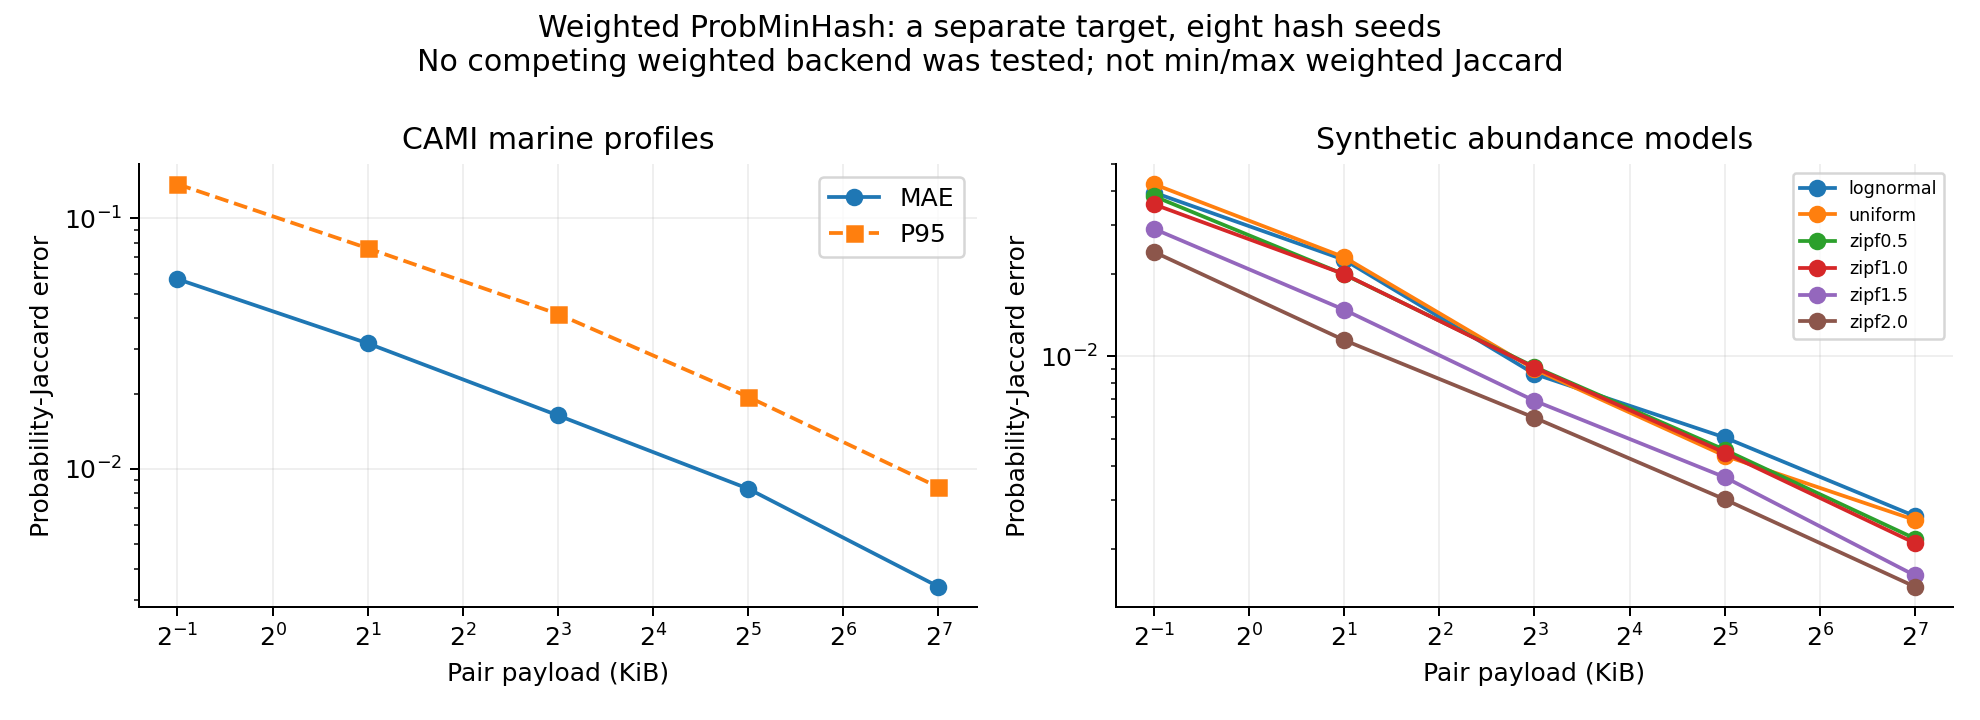

The table this chart was drawn from, first rows:
family, model, perturbation, split, parameter, pairs, observations, seeds, mae, p95, bias, rmse, pair_payload
cami_marine_profile, official_abundance, -1.0, validation, 32, 45, 360, 8, 0.05723, 0.1369, -0.005943, 0.07097, 512
cami_marine_profile, official_abundance, -1.0, validation, 128, 45, 360, 8, 0.03171, 0.07597, -0.00119, 0.03944, 2048
cami_marine_profile, official_abundance, -1.0, validation, 512, 45, 360, 8, 0.01635, 0.04152, -0.001765, 0.02092, 8192
cami_marine_profile, official_abundance, -1.0, validation, 2048, 45, 360, 8, 0.008341, 0.01939, 0.0009447, 0.0103, 32768
cami_marine_profile, official_abundance, -1.0, validation, 8192, 45, 360, 8, 0.003391, 0.008454, -0.0005863, 0.004272, 131072
synthetic_weights, lognormal, 0.0, calibration, 32, 10, 80, 8, 0.0, 0.0, 0.0, 0.0, 512
synthetic_weights, lognormal, 0.0, calibration, 128, 10, 80, 8, 0.0, 0.0, 0.0, 0.0, 2048
synthetic_weights, lognormal, 0.0, calibration, 512, 10, 80, 8, 0.0, 0.0, 0.0, 0.0, 8192
synthetic_weights, lognormal, 0.0, calibration, 2048, 10, 80, 8, 0.0, 0.0, 0.0, 0.0, 32768
synthetic_weights, lognormal, 0.0, calibration, 8192, 10, 80, 8, 0.0, 0.0, 0.0, 0.0, 131072
synthetic_weights, lognormal, 0.0, validation, 32, 10, 80, 8, 0.0, 0.0, 0.0, 0.0, 512
synthetic_weights, lognormal, 0.0, validation, 128, 10, 80, 8, 0.0, 0.0, 0.0, 0.0, 2048
synthetic_weights, lognormal, 0.0, validation, 512, 10, 80, 8, 0.0, 0.0, 0.0, 0.0, 8192
synthetic_weights, lognormal, 0.0, validation, 2048, 10, 80, 8, 0.0, 0.0, 0.0, 0.0, 32768
synthetic_weights, lognormal, 0.0, validation, 8192, 10, 80, 8, 0.0, 0.0, 0.0, 0.0, 131072
synthetic_weights, lognormal, 0.25, calibration, 32, 10, 80, 8, 0.05458, 0.1222, 0.0009918, 0.06586, 512
synthetic_weights, lognormal, 0.25, calibration, 128, 10, 80, 8, 0.02521, 0.06179, -0.000766, 0.03099, 2048
synthetic_weights, lognormal, 0.25, calibration, 512, 10, 80, 8, 0.01394, 0.03095, 0.002383, 0.01688, 8192
synthetic_weights, lognormal, 0.25, calibration, 2048, 10, 80, 8, 0.005813, 0.01505, -0.0004242, 0.007419, 32768
synthetic_weights, lognormal, 0.25, calibration, 8192, 10, 80, 8, 0.002965, 0.006212, 0.0002517, 0.003592, 131072
synthetic_weights, lognormal, 0.25, validation, 32, 10, 80, 8, 0.05412, 0.136, -0.0005163, 0.06875, 512
synthetic_weights, lognormal, 0.25, validation, 128, 10, 80, 8, 0.02518, 0.06403, -0.002372, 0.03197, 2048
synthetic_weights, lognormal, 0.25, validation, 512, 10, 80, 8, 0.01072, 0.02713, -0.0008093, 0.01336, 8192
synthetic_weights, lognormal, 0.25, validation, 2048, 10, 80, 8, 0.005534, 0.0141, 5.741960000568147e-05, 0.007192, 32768
synthetic_weights, lognormal, 0.25, validation, 8192, 10, 80, 8, 0.003236, 0.007653, 0.0002527, 0.003949, 131072
synthetic_weights, lognormal, 0.5, calibration, 32, 10, 80, 8, 0.06406, 0.1561, -0.002076, 0.07885, 512
synthetic_weights, lognormal, 0.5, calibration, 128, 10, 80, 8, 0.0304, 0.08089, 0.004174, 0.04069, 2048
synthetic_weights, lognormal, 0.5, calibration, 512, 10, 80, 8, 0.01582, 0.03514, 0.002172, 0.01975, 8192
synthetic_weights, lognormal, 0.5, calibration, 2048, 10, 80, 8, 0.007074, 0.0166, -0.0003244, 0.009112, 32768
synthetic_weights, lognormal, 0.5, calibration, 8192, 10, 80, 8, 0.004035, 0.008991, -7.873150214134927e-05, 0.005108, 131072
synthetic_weights, lognormal, 0.5, validation, 32, 10, 80, 8, 0.06079, 0.1498, 0.0001572, 0.07584, 512
synthetic_weights, lognormal, 0.5, validation, 128, 10, 80, 8, 0.03447, 0.07374, -0.0002334, 0.04275, 2048
synthetic_weights, lognormal, 0.5, validation, 512, 10, 80, 8, 0.01269, 0.03259, -6.254837748915776e-05, 0.01615, 8192
synthetic_weights, lognormal, 0.5, validation, 2048, 10, 80, 8, 0.008669, 0.01823, 0.0003159, 0.01053, 32768
synthetic_weights, lognormal, 0.5, validation, 8192, 10, 80, 8, 0.003929, 0.009416, 1.679732563584224e-05, 0.004846, 131072
synthetic_weights, lognormal, 0.75, calibration, 32, 10, 80, 8, 0.06888, 0.1509, -0.02001, 0.08102, 512
synthetic_weights, lognormal, 0.75, calibration, 128, 10, 80, 8, 0.03612, 0.08986, 0.002355, 0.04835, 2048
synthetic_weights, lognormal, 0.75, calibration, 512, 10, 80, 8, 0.01846, 0.0374, 0.003478, 0.02191, 8192
synthetic_weights, lognormal, 0.75, calibration, 2048, 10, 80, 8, 0.007526, 0.01979, -0.001124, 0.009569, 32768
synthetic_weights, lognormal, 0.75, calibration, 8192, 10, 80, 8, 0.003901, 0.008982, -0.0001067, 0.004658, 131072
synthetic_weights, lognormal, 0.75, validation, 32, 10, 80, 8, 0.05577, 0.1596, -0.009434, 0.07681, 512
synthetic_weights, lognormal, 0.75, validation, 128, 10, 80, 8, 0.0379, 0.08333, -0.001231, 0.04651, 2048
synthetic_weights, lognormal, 0.75, validation, 512, 10, 80, 8, 0.01398, 0.03715, 0.0006247, 0.01803, 8192
synthetic_weights, lognormal, 0.75, validation, 2048, 10, 80, 8, 0.008715, 0.01942, 0.0007895, 0.01071, 32768
synthetic_weights, lognormal, 0.75, validation, 8192, 10, 80, 8, 0.004497, 0.009175, -0.0006021, 0.005357, 131072
synthetic_weights, lognormal, 1.0, calibration, 32, 10, 80, 8, 0.06724, 0.166, -0.02384, 0.08261, 512
synthetic_weights, lognormal, 1.0, calibration, 128, 10, 80, 8, 0.03819, 0.1046, 0.00038, 0.04838, 2048
synthetic_weights, lognormal, 1.0, calibration, 512, 10, 80, 8, 0.01601, 0.03587, 0.002138, 0.01911, 8192
synthetic_weights, lognormal, 1.0, calibration, 2048, 10, 80, 8, 0.006094, 0.01526, -0.001018, 0.007752, 32768
synthetic_weights, lognormal, 1.0, calibration, 8192, 10, 80, 8, 0.003644, 0.009721, -0.0004867, 0.004701, 131072
synthetic_weights, lognormal, 1.0, validation, 32, 10, 80, 8, 0.06601, 0.1701, -0.01434, 0.08477, 512
synthetic_weights, lognormal, 1.0, validation, 128, 10, 80, 8, 0.03723, 0.1088, 0.0007939, 0.04818, 2048
synthetic_weights, lognormal, 1.0, validation, 512, 10, 80, 8, 0.01444, 0.03306, 0.001697, 0.01734, 8192
synthetic_weights, lognormal, 1.0, validation, 2048, 10, 80, 8, 0.007523, 0.01755, 0.00141, 0.009359, 32768
synthetic_weights, lognormal, 1.0, validation, 8192, 10, 80, 8, 0.004099, 0.009372, -0.000256, 0.004948, 131072
synthetic_weights, lognormal, 10.0, calibration, 32, 10, 80, 8, 0.0, 0.0, 0.0, 0.0, 512
synthetic_weights, lognormal, 10.0, calibration, 128, 10, 80, 8, 0.0, 0.0, 0.0, 0.0, 2048
synthetic_weights, lognormal, 10.0, calibration, 512, 10, 80, 8, 0.0, 0.0, 0.0, 0.0, 8192
synthetic_weights, lognormal, 10.0, calibration, 2048, 10, 80, 8, 0.0, 0.0, 0.0, 0.0, 32768
synthetic_weights, lognormal, 10.0, calibration, 8192, 10, 80, 8, 0.0, 0.0, 0.0, 0.0, 131072
... 305 more rows
